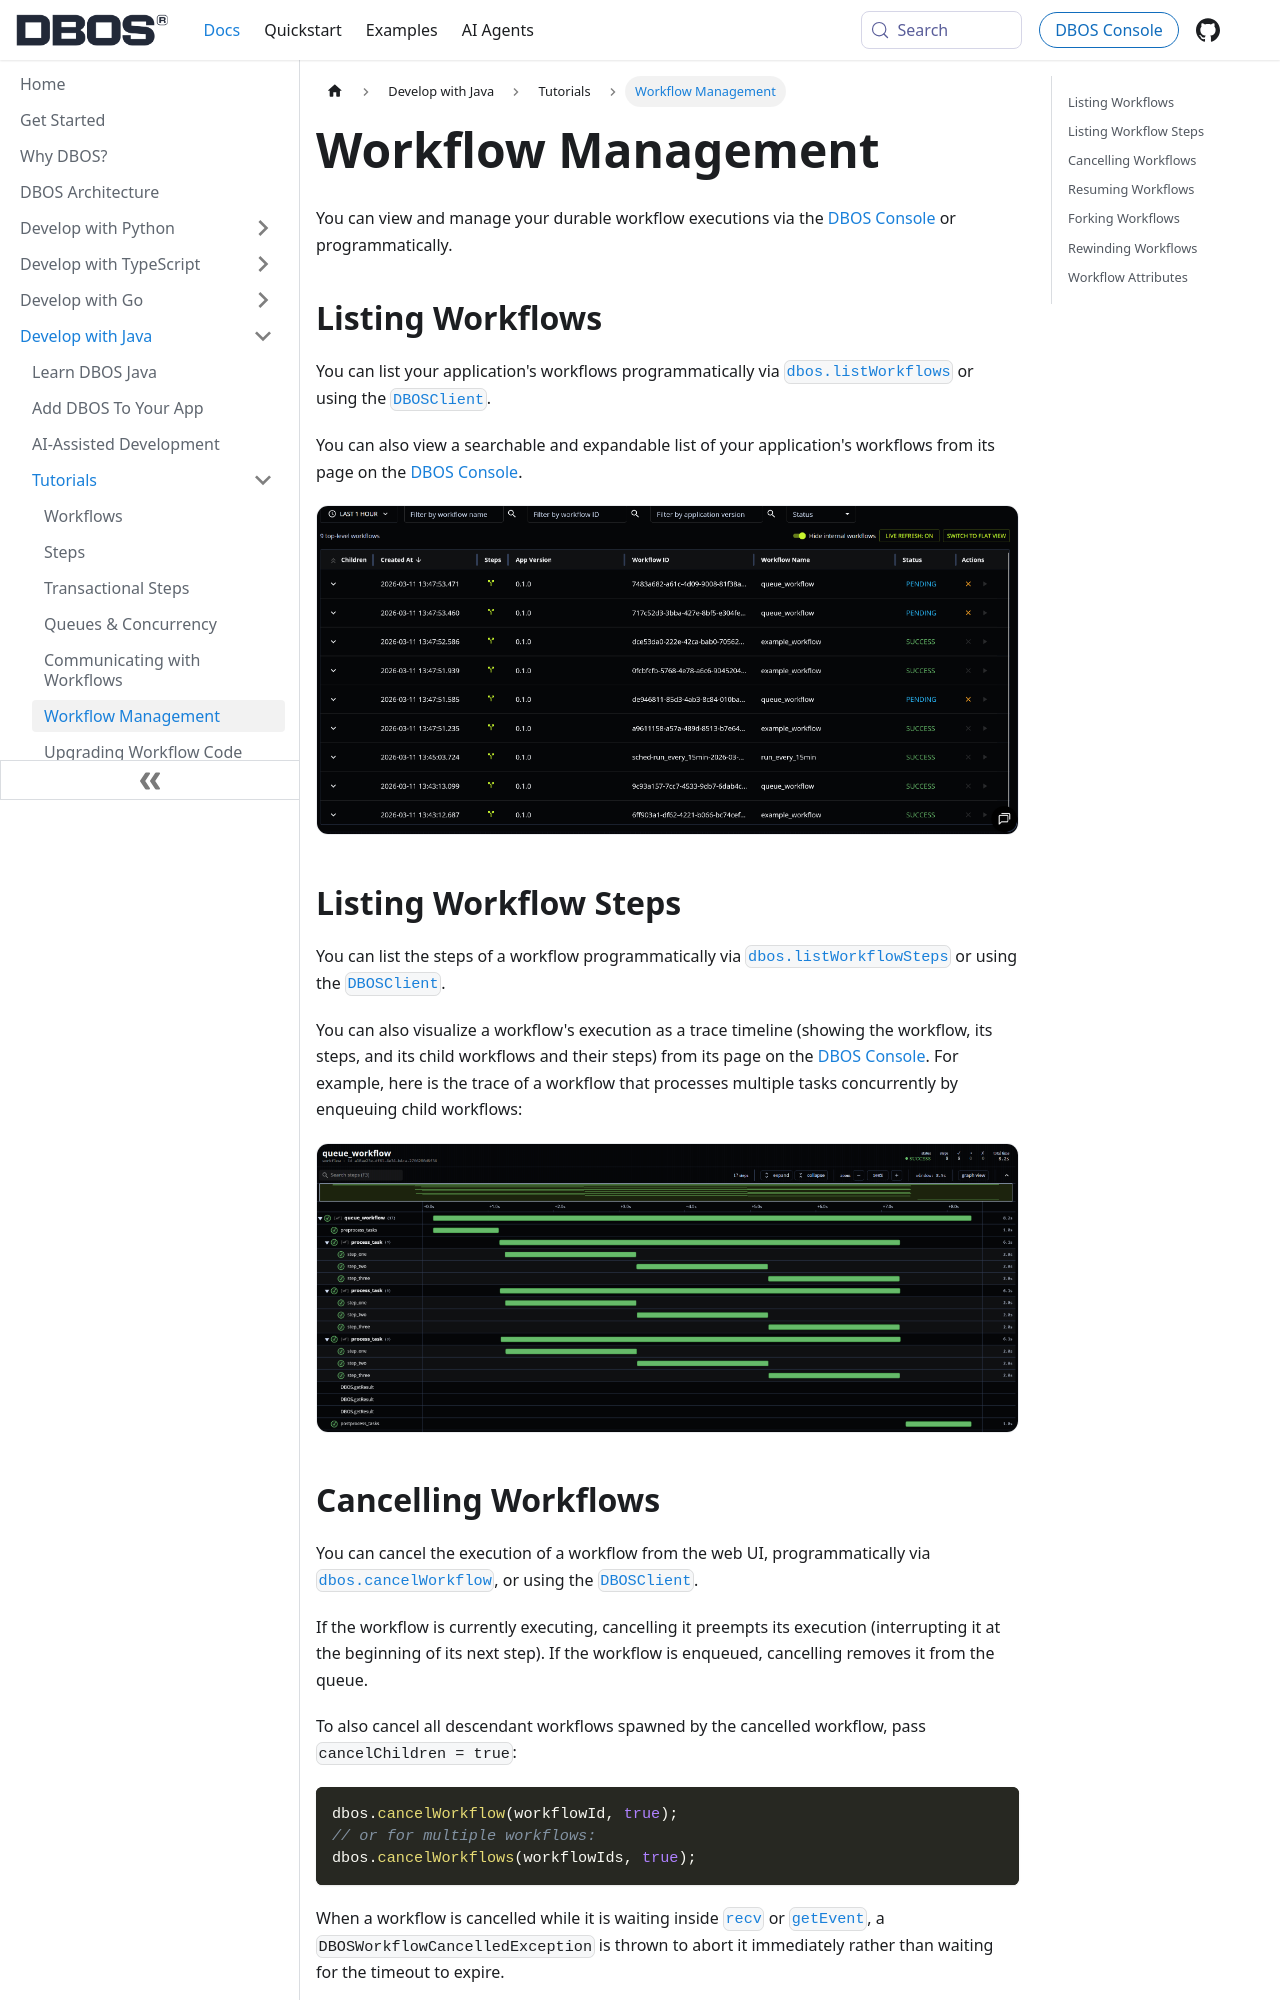

repository: dbos-inc/dbos-docs · page: java/tutorials/workflow-management.html · generator: docusaurus

---
sidebar_position: 50
title: Workflow Management
---

You can view and manage your durable workflow executions via the [DBOS Console](../../conductor/workflow-management.md) or programmatically.

## Listing Workflows

You can list your application's workflows programmatically via [`dbos.listWorkflows`](../reference/methods.md#listworkflows) or using the [`DBOSClient`](../reference/client.md#listworkflows).

You can also view a searchable and expandable list of your application's workflows from its page on the [DBOS Console](../../conductor/workflow-management.md).

<img src={require('@site/static/img/workflow-management/workflow-list.png').default} alt="Workflow List" width="800" className="custom-img"/>

## Listing Workflow Steps

You can list the steps of a workflow programmatically via [`dbos.listWorkflowSteps`](../reference/methods.md#listworkflowsteps) or using the [`DBOSClient`](../reference/client.md#listworkflowsteps).

You can also visualize a workflow's execution as a trace timeline (showing the workflow, its steps, and its child workflows and their steps) from its page on the [DBOS Console](../../conductor/workflow-management.md).
For example, here is the trace of a workflow that processes multiple tasks concurrently by enqueuing child workflows:

<img src={require('@site/static/img/workflow-management/workflow-steps.png').default} alt="Workflow List" width="800" className="custom-img"/>

## Cancelling Workflows

You can cancel the execution of a workflow from the web UI, programmatically via [`dbos.cancelWorkflow`](../reference/methods.md#cancelworkflow), or using the [`DBOSClient`](../reference/client.md#cancelworkflow).

If the workflow is currently executing, cancelling it preempts its execution (interrupting it at the beginning of its next step).
If the workflow is enqueued, cancelling removes it from the queue.

To also cancel all descendant workflows spawned by the cancelled workflow, pass `cancelChildren = true`:

```java
dbos.cancelWorkflow(workflowId, true);
// or for multiple workflows:
dbos.cancelWorkflows(workflowIds, true);
```

When a workflow is cancelled while it is waiting inside [`recv`](../reference/methods.md#recv) or [`getEvent`](../reference/methods.md#getevent), a `DBOSWorkflowCancelledException` is thrown to abort it immediately rather than waiting for the timeout to expire.

A workflow can't cancel, resume, or delete itself.
Called from inside a workflow, or from one of its steps, `cancelWorkflow`, `resumeWorkflow`, and `deleteWorkflow` (and their list forms) throw `IllegalArgumentException` when the calling workflow is among their targets, and change nothing.
A workflow that wants to stop should return or throw instead.
